Image classification data set "images" (mgatlin3-gtri/FT on GitHub). Class labels (4): diarrhea, farts, pee, poop.

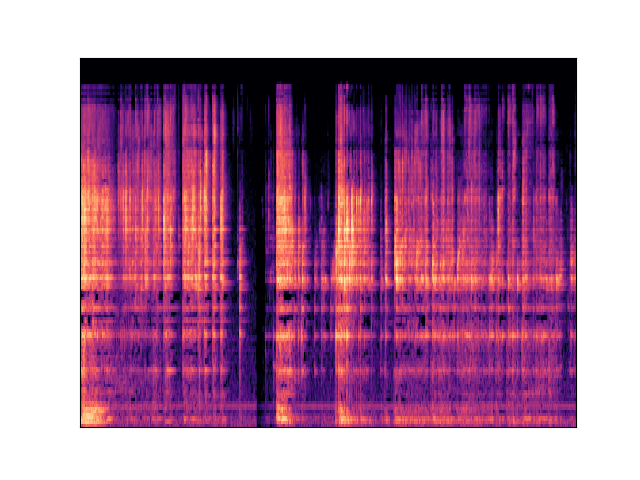
Label: diarrhea

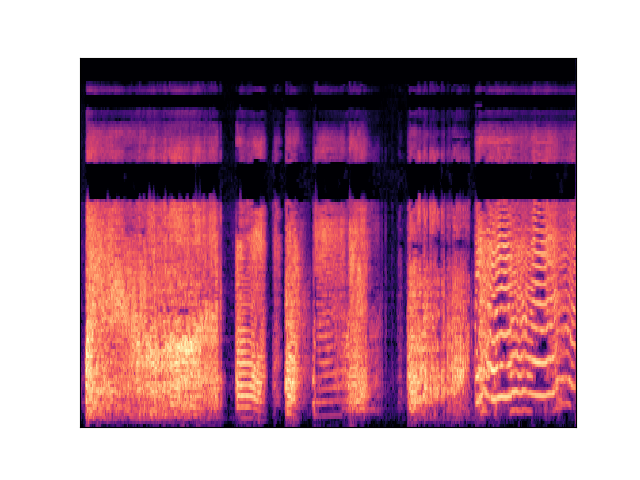
Label: farts

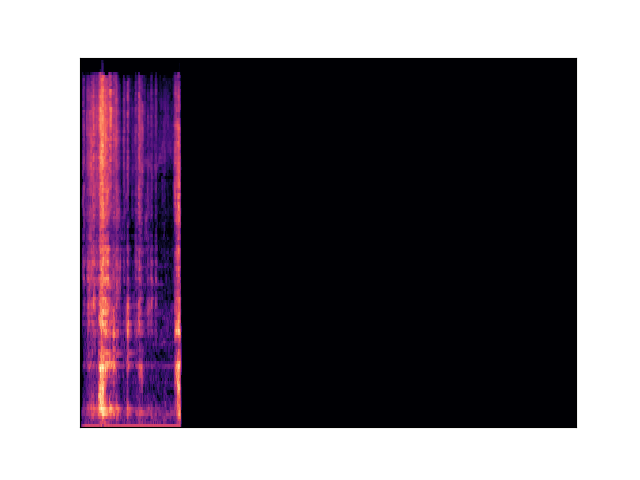
Label: poop

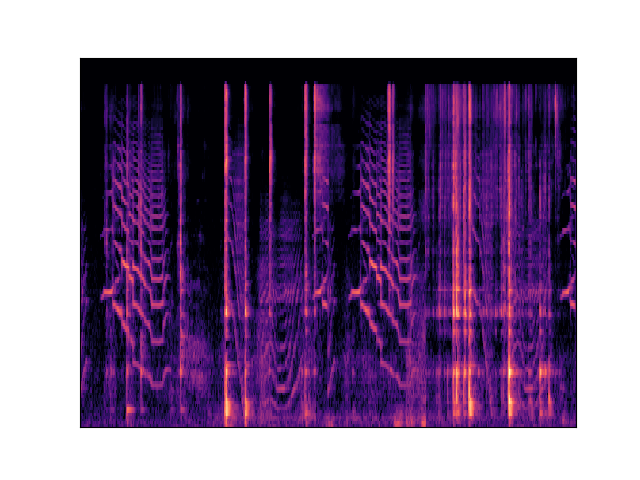
Label: diarrhea

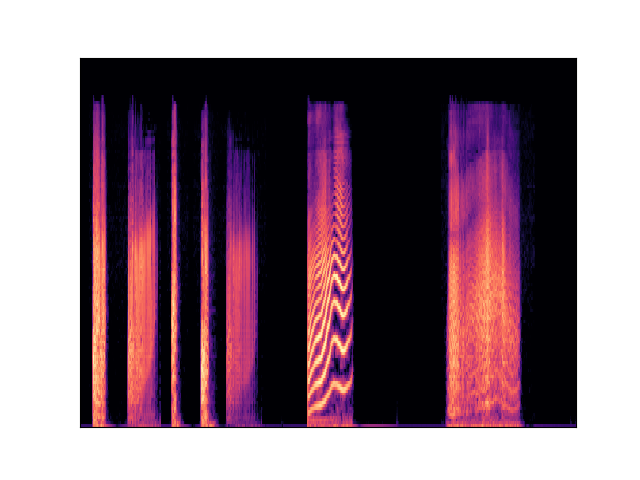
Label: farts

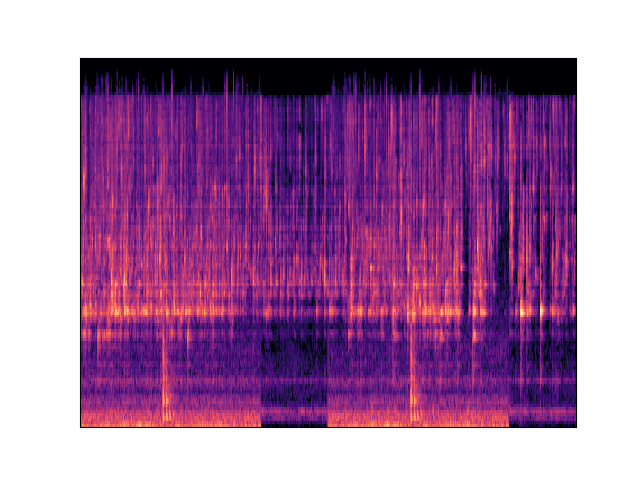
Label: pee
